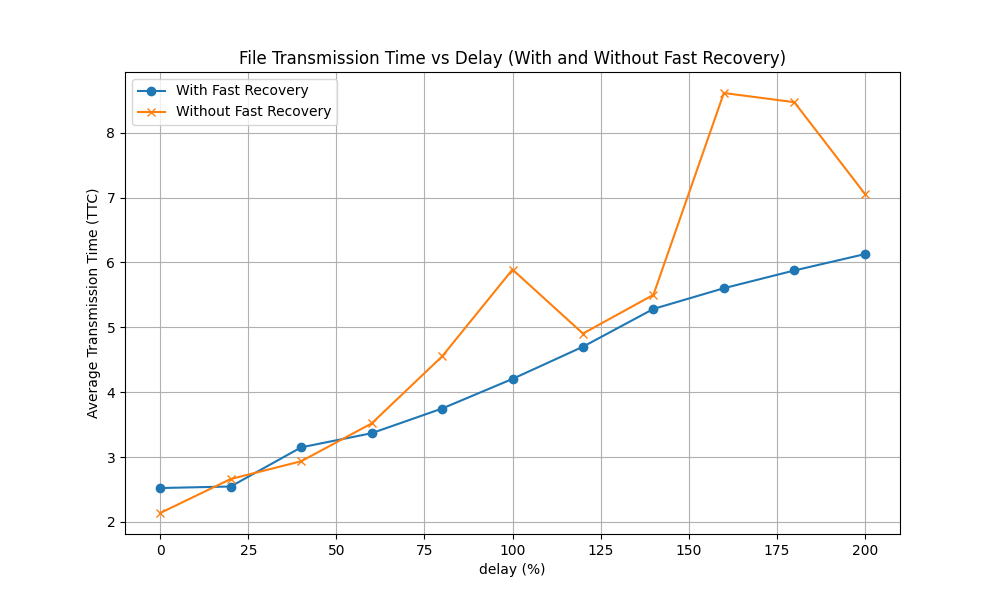

The file beside this chart, header and first rows:
loss, delay, fast_recovery, md5_hash, ttc
1, 0, 1, 9c218d291239f777fcf7cd7c02bc34a4, 2.126
1, 0, 1, 9c218d291239f777fcf7cd7c02bc34a4, 2.124
1, 0, 1, 9c218d291239f777fcf7cd7c02bc34a4, 2.122
1, 0, 1, 9c218d291239f777fcf7cd7c02bc34a4, 4.119
1, 0, 1, 9c218d291239f777fcf7cd7c02bc34a4, 2.117
1, 0, 0, 9c218d291239f777fcf7cd7c02bc34a4, 2.144
1, 0, 0, 9c218d291239f777fcf7cd7c02bc34a4, 2.115
1, 0, 0, 9c218d291239f777fcf7cd7c02bc34a4, 2.111
1, 0, 0, 9c218d291239f777fcf7cd7c02bc34a4, 2.123
1, 0, 0, 9c218d291239f777fcf7cd7c02bc34a4, 2.191
1, 20, 1, 9c218d291239f777fcf7cd7c02bc34a4, 2.505
1, 20, 1, 9c218d291239f777fcf7cd7c02bc34a4, 2.497
1, 20, 1, 9c218d291239f777fcf7cd7c02bc34a4, 2.552
1, 20, 1, 9c218d291239f777fcf7cd7c02bc34a4, 2.548
1, 20, 1, 9c218d291239f777fcf7cd7c02bc34a4, 2.624
1, 20, 0, 9c218d291239f777fcf7cd7c02bc34a4, 2.59
1, 20, 0, 9c218d291239f777fcf7cd7c02bc34a4, 2.506
1, 20, 0, 9c218d291239f777fcf7cd7c02bc34a4, 2.539
1, 20, 0, 9c218d291239f777fcf7cd7c02bc34a4, 3.086
1, 20, 0, 9c218d291239f777fcf7cd7c02bc34a4, 2.583
1, 40, 1, 9c218d291239f777fcf7cd7c02bc34a4, 2.957
1, 40, 1, 9c218d291239f777fcf7cd7c02bc34a4, 3.924
1, 40, 1, 9c218d291239f777fcf7cd7c02bc34a4, 2.9
1, 40, 1, 9c218d291239f777fcf7cd7c02bc34a4, 2.981
1, 40, 1, 9c218d291239f777fcf7cd7c02bc34a4, 2.981
1, 40, 0, 9c218d291239f777fcf7cd7c02bc34a4, 2.893
1, 40, 0, 9c218d291239f777fcf7cd7c02bc34a4, 3.072
1, 40, 0, 9c218d291239f777fcf7cd7c02bc34a4, 2.894
1, 40, 0, 9c218d291239f777fcf7cd7c02bc34a4, 2.909
1, 40, 0, 9c218d291239f777fcf7cd7c02bc34a4, 2.904
1, 60, 1, 9c218d291239f777fcf7cd7c02bc34a4, 3.305
1, 60, 1, 9c218d291239f777fcf7cd7c02bc34a4, 3.417
1, 60, 1, 9c218d291239f777fcf7cd7c02bc34a4, 3.515
1, 60, 1, 9c218d291239f777fcf7cd7c02bc34a4, 3.295
1, 60, 1, 9c218d291239f777fcf7cd7c02bc34a4, 3.303
1, 60, 0, 9c218d291239f777fcf7cd7c02bc34a4, 3.307
1, 60, 0, 9c218d291239f777fcf7cd7c02bc34a4, 3.305
1, 60, 0, 9c218d291239f777fcf7cd7c02bc34a4, 3.548
1, 60, 0, 9c218d291239f777fcf7cd7c02bc34a4, 3.568
1, 60, 0, 9c218d291239f777fcf7cd7c02bc34a4, 3.857
1, 80, 1, 9c218d291239f777fcf7cd7c02bc34a4, 3.7
1, 80, 1, 9c218d291239f777fcf7cd7c02bc34a4, 3.702
1, 80, 1, 9c218d291239f777fcf7cd7c02bc34a4, 3.927
1, 80, 1, 9c218d291239f777fcf7cd7c02bc34a4, 3.704
1, 80, 1, 9c218d291239f777fcf7cd7c02bc34a4, 3.701
1, 80, 0, 9c218d291239f777fcf7cd7c02bc34a4, 4.144
1, 80, 0, 9c218d291239f777fcf7cd7c02bc34a4, 4.032
1, 80, 0, 9c218d291239f777fcf7cd7c02bc34a4, 5.002
1, 80, 0, 9c218d291239f777fcf7cd7c02bc34a4, 4.033
1, 80, 0, 9c218d291239f777fcf7cd7c02bc34a4, 5.538
1, 100, 1, 9c218d291239f777fcf7cd7c02bc34a4, 4.102
1, 100, 1, 9c218d291239f777fcf7cd7c02bc34a4, 4.202
1, 100, 1, 9c218d291239f777fcf7cd7c02bc34a4, 4.145
1, 100, 1, 9c218d291239f777fcf7cd7c02bc34a4, 4.223
1, 100, 1, 9c218d291239f777fcf7cd7c02bc34a4, 4.348
1, 100, 0, 9c218d291239f777fcf7cd7c02bc34a4, 4.513
1, 100, 0, 9c218d291239f777fcf7cd7c02bc34a4, 5.647
1, 100, 0, 9c218d291239f777fcf7cd7c02bc34a4, 10.63
1, 100, 0, 9c218d291239f777fcf7cd7c02bc34a4, 4.558
1, 100, 0, 9c218d291239f777fcf7cd7c02bc34a4, 4.107
... 50 more rows
